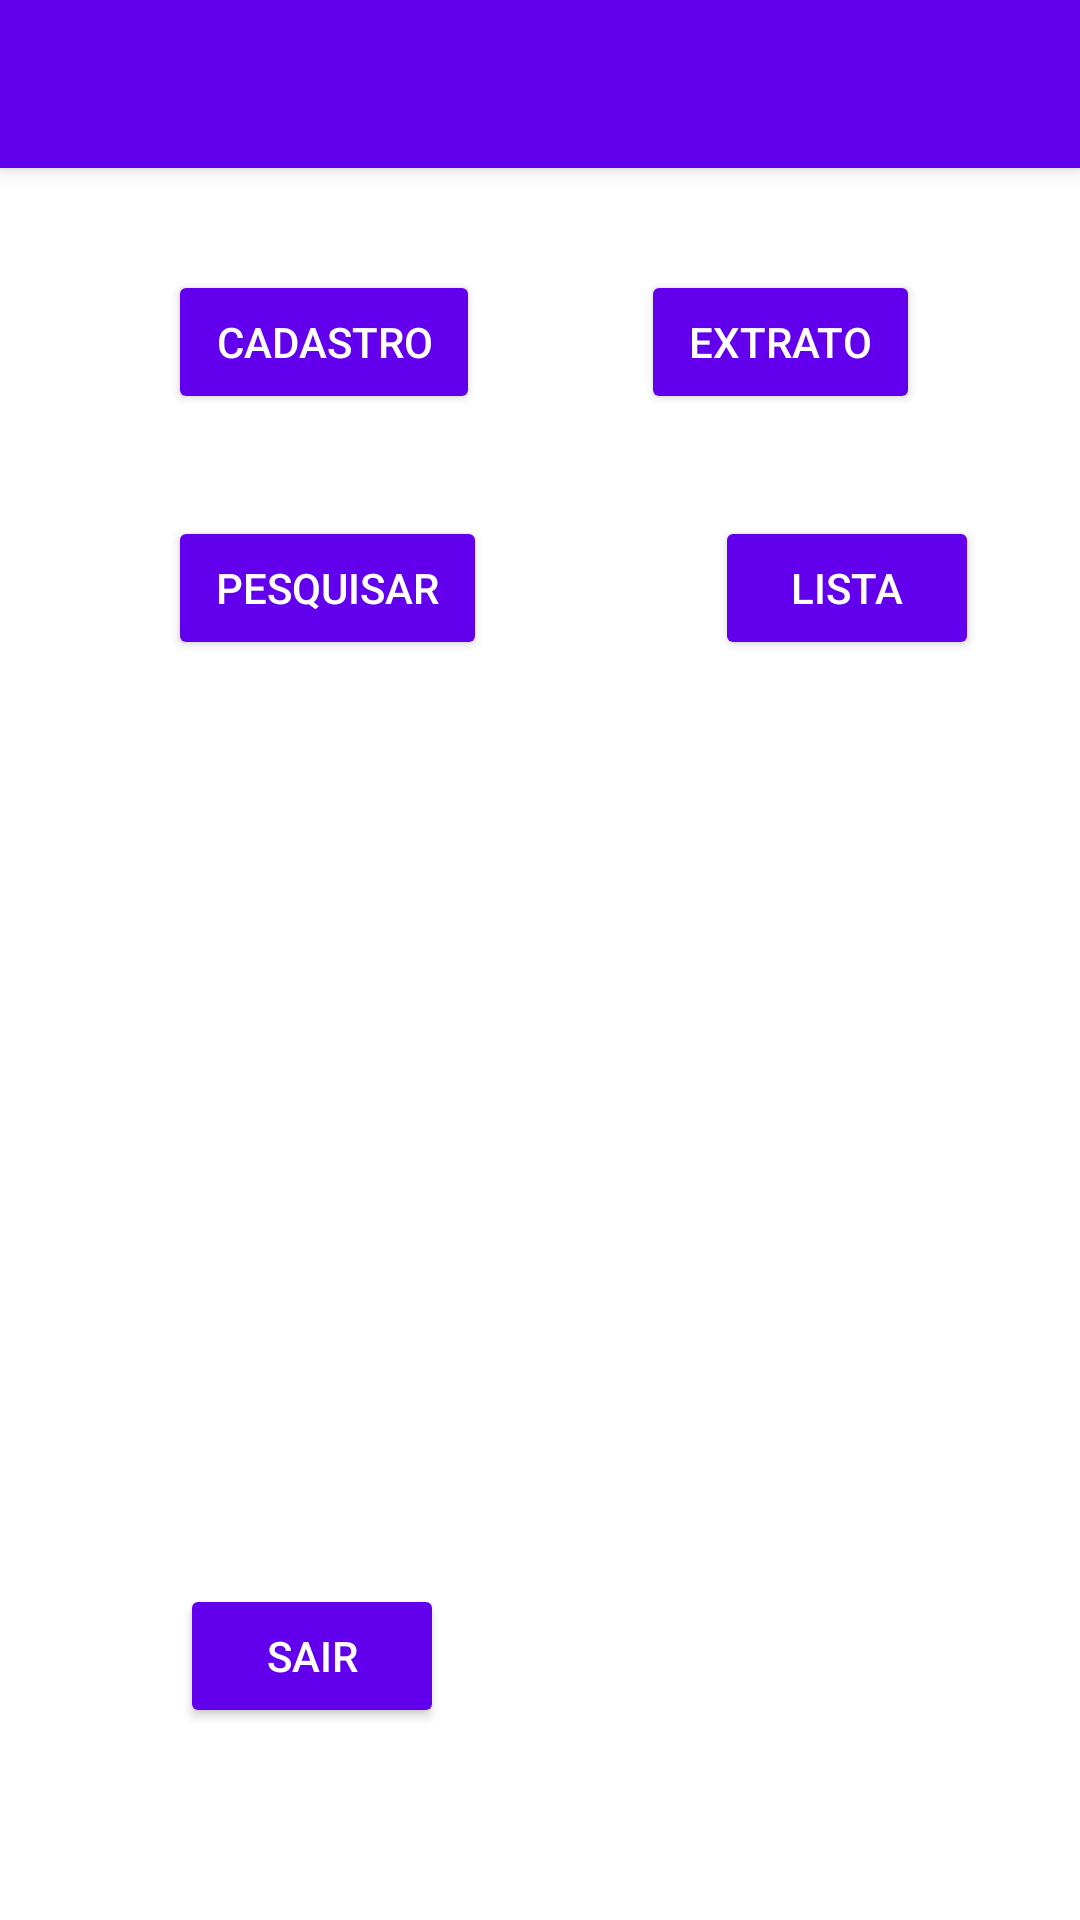

Here is an Android app screen rendered from its layout file. Give the layout XML and the strings, colors and styles it references.
<!-- AndroidManifest.xml: activity theme Theme.Financas.NoActionBar -->
<!-- res/layout/activity_main.xml -->
<?xml version="1.0" encoding="utf-8"?>
<androidx.coordinatorlayout.widget.CoordinatorLayout xmlns:android="http://schemas.android.com/apk/res/android"
    xmlns:app="http://schemas.android.com/apk/res-auto"
    xmlns:tools="http://schemas.android.com/tools"
    android:layout_width="match_parent"
    android:layout_height="match_parent"
    tools:context=".activity.MainActivity">

    <com.google.android.material.appbar.AppBarLayout
        android:layout_width="match_parent"
        android:layout_height="wrap_content"
        android:theme="@style/Theme.Financas.AppBarOverlay">

        <androidx.appcompat.widget.Toolbar
            android:id="@+id/toolbar"
            android:layout_width="match_parent"
            android:layout_height="?attr/actionBarSize"
            android:background="?attr/colorPrimary"
            app:popupTheme="@style/Theme.Financas.PopupOverlay" />

    </com.google.android.material.appbar.AppBarLayout>

    <include layout="@layout/content_main" />

</androidx.coordinatorlayout.widget.CoordinatorLayout>
<!-- res/layout/content_main.xml (included above) -->
<?xml version="1.0" encoding="utf-8"?>
<androidx.constraintlayout.widget.ConstraintLayout xmlns:android="http://schemas.android.com/apk/res/android"
    xmlns:app="http://schemas.android.com/apk/res-auto"
    xmlns:tools="http://schemas.android.com/tools"
    android:layout_width="match_parent"
    android:layout_height="match_parent"
    app:layout_behavior="@string/appbar_scrolling_view_behavior">

    <Button
        android:id="@+id/buttonCadastro"
        style="@style/Widget.AppCompat.Button"
        android:layout_width="wrap_content"
        android:layout_height="wrap_content"
        android:layout_marginStart="56dp"
        android:onClick="showCadastro"
        android:text="Cadastro"
        app:layout_constraintBottom_toTopOf="@+id/buttonPesquisar"
        app:layout_constraintStart_toStartOf="parent"
        app:layout_constraintTop_toTopOf="parent" />

    <Button
        android:id="@+id/buttonExtrato"
        style="@style/Widget.AppCompat.Button"
        android:layout_width="wrap_content"
        android:layout_height="wrap_content"
        android:onClick="showExtrato"
        android:text="Extrato"
        app:layout_constraintBottom_toTopOf="@+id/buttonLista"
        app:layout_constraintEnd_toEndOf="parent"
        app:layout_constraintStart_toEndOf="@+id/buttonCadastro"
        app:layout_constraintTop_toTopOf="parent" />

    <Button
        android:id="@+id/buttonPesquisar"
        style="@style/Widget.AppCompat.Button"
        android:layout_width="wrap_content"
        android:layout_height="wrap_content"
        android:layout_marginStart="56dp"
        android:layout_marginBottom="420dp"
        android:onClick="showPesquisar"
        android:text="Pesquisar"
        app:layout_constraintBottom_toBottomOf="parent"
        app:layout_constraintStart_toStartOf="parent" />

    <Button
        android:id="@+id/buttonLista"
        style="@style/Widget.AppCompat.Button"
        android:layout_width="wrap_content"
        android:layout_height="wrap_content"
        android:layout_marginStart="76dp"
        android:layout_marginBottom="420dp"
        android:onClick="showLista"
        android:text="Lista"
        app:layout_constraintBottom_toBottomOf="parent"
        app:layout_constraintEnd_toEndOf="parent"
        app:layout_constraintHorizontal_bias="0.0"
        app:layout_constraintStart_toEndOf="@+id/buttonPesquisar" />

    <Button
        android:id="@+id/buttonSair"
        style="@style/Widget.AppCompat.Button"
        android:layout_width="wrap_content"
        android:layout_height="wrap_content"
        android:layout_marginStart="60dp"
        android:layout_marginBottom="64dp"
        android:text="Sair"
        android:onClick="exit"
        app:layout_constraintBottom_toBottomOf="parent"
        app:layout_constraintStart_toStartOf="parent" />
</androidx.constraintlayout.widget.ConstraintLayout>
<!-- resources referenced by this layout -->
<resources>
  <style name="Theme.Financas.AppBarOverlay" parent="ThemeOverlay.AppCompat.Dark.ActionBar" />
  <style name="Theme.Financas.PopupOverlay" parent="ThemeOverlay.AppCompat.Light" />
  <style name="Theme.Financas.NoActionBar">
          <item name="windowActionBar">false</item>
          <item name="windowNoTitle">true</item>
      </style>
</resources>
